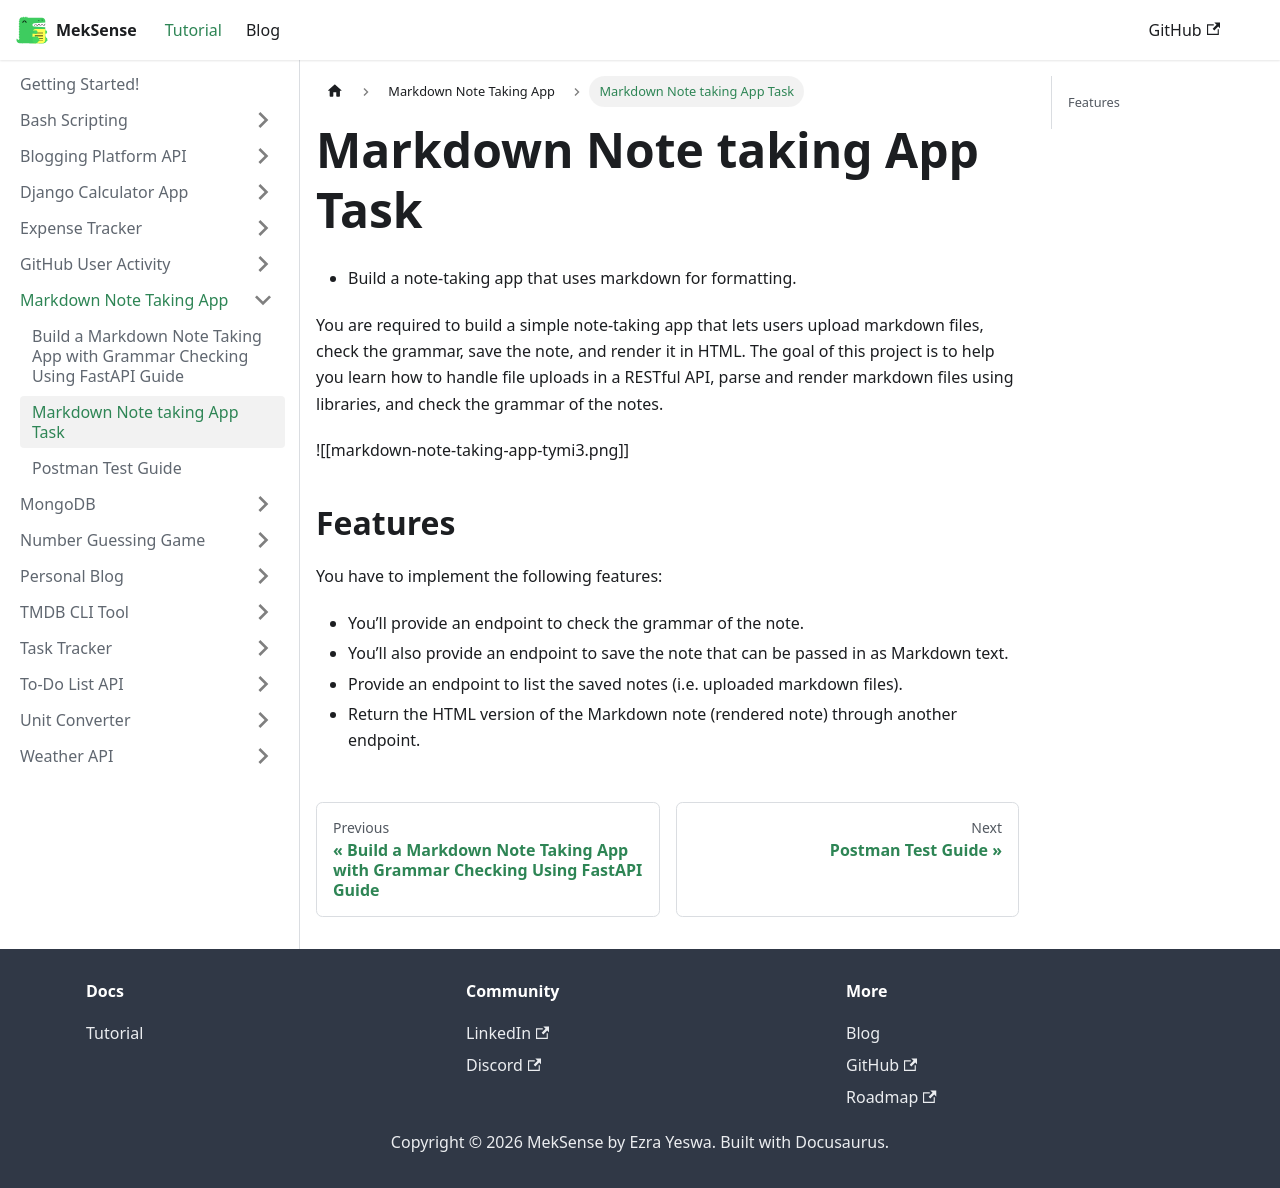

repository: king-luvaha/project-wiki · page: docs/Markdown Note Taking App/Markdown Note taking App Task.html · generator: docusaurus

- Build a note-taking app that uses markdown for formatting.

You are required to build a simple note-taking app that lets users upload markdown files, check the grammar, save the note, and render it in HTML. The goal of this project is to help you learn how to handle file uploads in a RESTful API, parse and render markdown files using libraries, and check the grammar of the notes.

![[markdown-note-taking-app-tymi3.png]]

## Features

You have to implement the following features:

- You’ll provide an endpoint to check the grammar of the note.
- You’ll also provide an endpoint to save the note that can be passed in as Markdown text.
- Provide an endpoint to list the saved notes (i.e. uploaded markdown files).
- Return the HTML version of the Markdown note (rendered note) through another endpoint.
